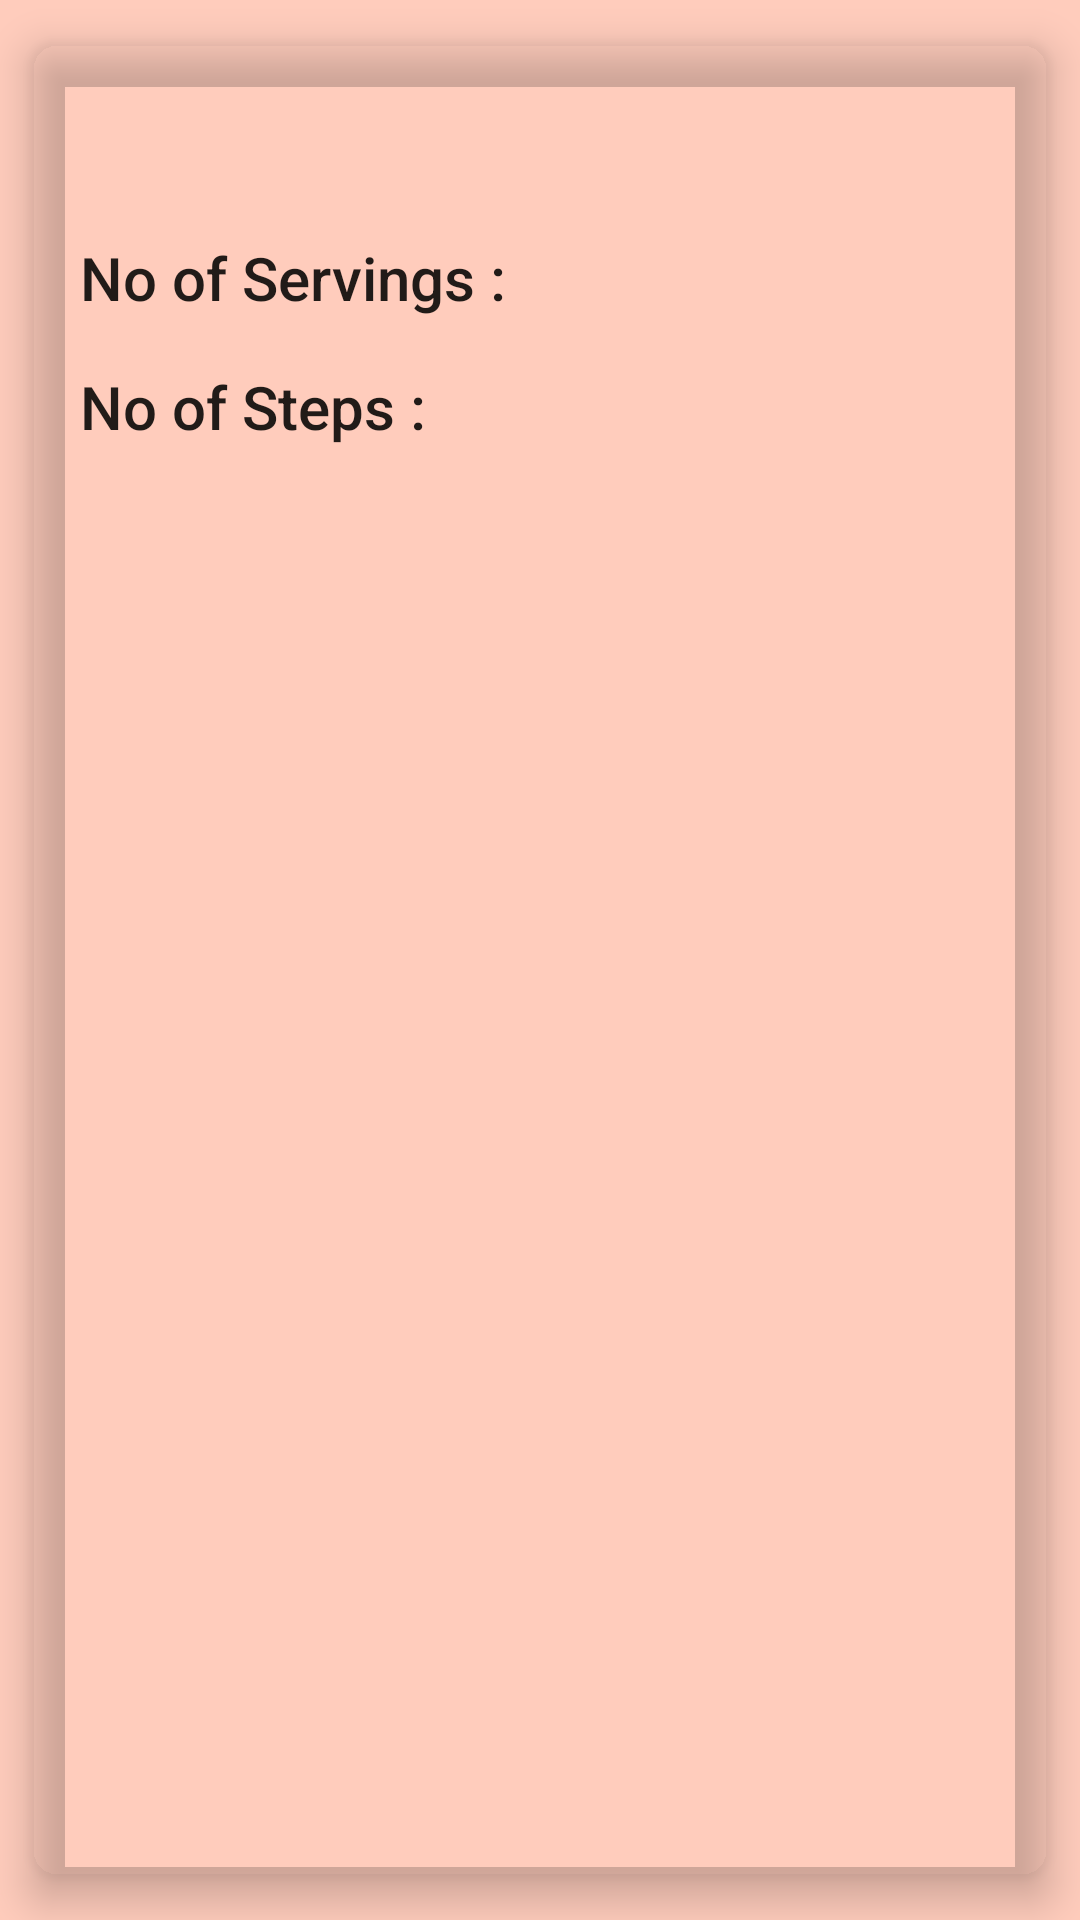

Produce the Android XML layout that renders to this screen, including the resource entries it uses.
<!-- AndroidManifest.xml: application theme AppTheme -->
<!-- res/layout/recipe_item.xml -->
<?xml version="1.0" encoding="utf-8"?>
<android.support.v7.widget.CardView xmlns:android="http://schemas.android.com/apk/res/android"
    xmlns:app="http://schemas.android.com/apk/res-auto"
    xmlns:tool="http://schemas.android.com/tools"
    android:layout_width="match_parent"
    android:layout_height="wrap_content"
    style="@style/CardItemStyle">

    <android.support.constraint.ConstraintLayout
        android:layout_width="match_parent"
        android:layout_height="wrap_content">

        <TextView
            android:id="@+id/recipe_name_tv"
            android:layout_width="@dimen/no_spacing"
            android:layout_height="wrap_content"
            android:layout_gravity="center"
            android:layout_marginEnd="@dimen/large_spacing"
            android:layout_marginStart="@dimen/large_spacing"
            android:layout_marginTop="@dimen/large_spacing"
            android:gravity="center"
            android:textAppearance="@style/Base.TextAppearance.AppCompat.Headline"
            app:layout_constraintEnd_toEndOf="parent"
            app:layout_constraintStart_toStartOf="parent"
            app:layout_constraintTop_toTopOf="parent"
            tool:text="@tools:sample/first_names" />

        <TextView
            android:id="@+id/servings_label_tv"
            android:layout_width="wrap_content"
            android:layout_height="wrap_content"
            android:layout_marginTop="@dimen/large_spacing"
            android:text="@string/servings"
            android:textAppearance="@style/TextAppearance.AppCompat.Title"
            app:layout_constraintStart_toStartOf="@+id/recipe_name_tv"
            app:layout_constraintTop_toBottomOf="@+id/recipe_name_tv" />

        <TextView
            android:id="@+id/servings_tv"
            android:layout_width="wrap_content"
            android:layout_height="wrap_content"
            android:layout_marginEnd="@dimen/medium_spacing"
            android:layout_marginStart="@dimen/large_spacing"
            android:textAppearance="@style/TextAppearance.AppCompat.Medium"
            app:layout_constraintBaseline_toBaselineOf="@+id/servings_label_tv"
            app:layout_constraintEnd_toEndOf="parent"
            app:layout_constraintHorizontal_bias="0.0"
            app:layout_constraintStart_toEndOf="@+id/servings_label_tv"
            tool:text="8" />

        <TextView
            android:id="@+id/steps_label_tv"
            android:layout_width="wrap_content"
            android:layout_height="wrap_content"
            android:layout_marginBottom="@dimen/large_spacing"
            android:layout_marginTop="@dimen/large_spacing"
            android:text="@string/no_of_steps"
            android:textAppearance="@style/TextAppearance.AppCompat.Title"
            app:layout_constraintBottom_toBottomOf="parent"
            app:layout_constraintStart_toStartOf="@+id/servings_label_tv"
            app:layout_constraintTop_toBottomOf="@+id/servings_label_tv" />

        <TextView
            android:id="@+id/steps_tv"
            android:layout_width="wrap_content"
            android:layout_height="wrap_content"
            android:textAppearance="@style/TextAppearance.AppCompat.Medium"
            app:layout_constraintBaseline_toBaselineOf="@+id/steps_label_tv"
            app:layout_constraintStart_toStartOf="@+id/servings_tv"
            tool:text="8" />
    </android.support.constraint.ConstraintLayout>

</android.support.v7.widget.CardView>
<!-- resources referenced by this layout -->
<resources>
  <dimen name="large_spacing">16dp</dimen>
  <dimen name="medium_spacing">8dp</dimen>
  <dimen name="no_spacing">0dp</dimen>
  <string name="no_of_steps">No of Steps :</string>
  <string name="servings">No of Servings :</string>
  <style name="CardItemStyle" parent="CardView">
          <item name="cardUseCompatPadding">true</item>
          <item name="cardCornerRadius">@dimen/card_radius</item>
          <item name="cardElevation">@dimen/card_elevation</item>
          <item name="android:layout_height">@dimen/card_height</item>
          <item name="android:layout_width">match_parent</item>
          <item name="android:layout_marginEnd">@dimen/medium_spacing</item>
          <item name="android:layout_marginStart">@dimen/medium_spacing</item>
          <item name="cardBackgroundColor">@android:color/transparent</item>
      </style>
  <style name="AppTheme" parent="Theme.AppCompat.Light.NoActionBar">
          
          <item name="colorPrimary">@color/colorPrimary</item>
          <item name="colorPrimaryDark">@color/colorPrimaryDark</item>
          <item name="colorAccent">@color/colorAccent</item>
          <item name="android:windowBackground">@color/colorBackground</item>
      </style>
  <dimen name="card_radius">8dp</dimen>
  <dimen name="card_elevation">8dp</dimen>
  <dimen name="card_height">196dp</dimen>
  <color name="colorPrimary">#ab47bc</color>
  <color name="colorPrimaryDark">#8e24aa</color>
  <color name="colorAccent">#f44336</color>
  <color name="colorBackground">#ffccbc</color>
</resources>
